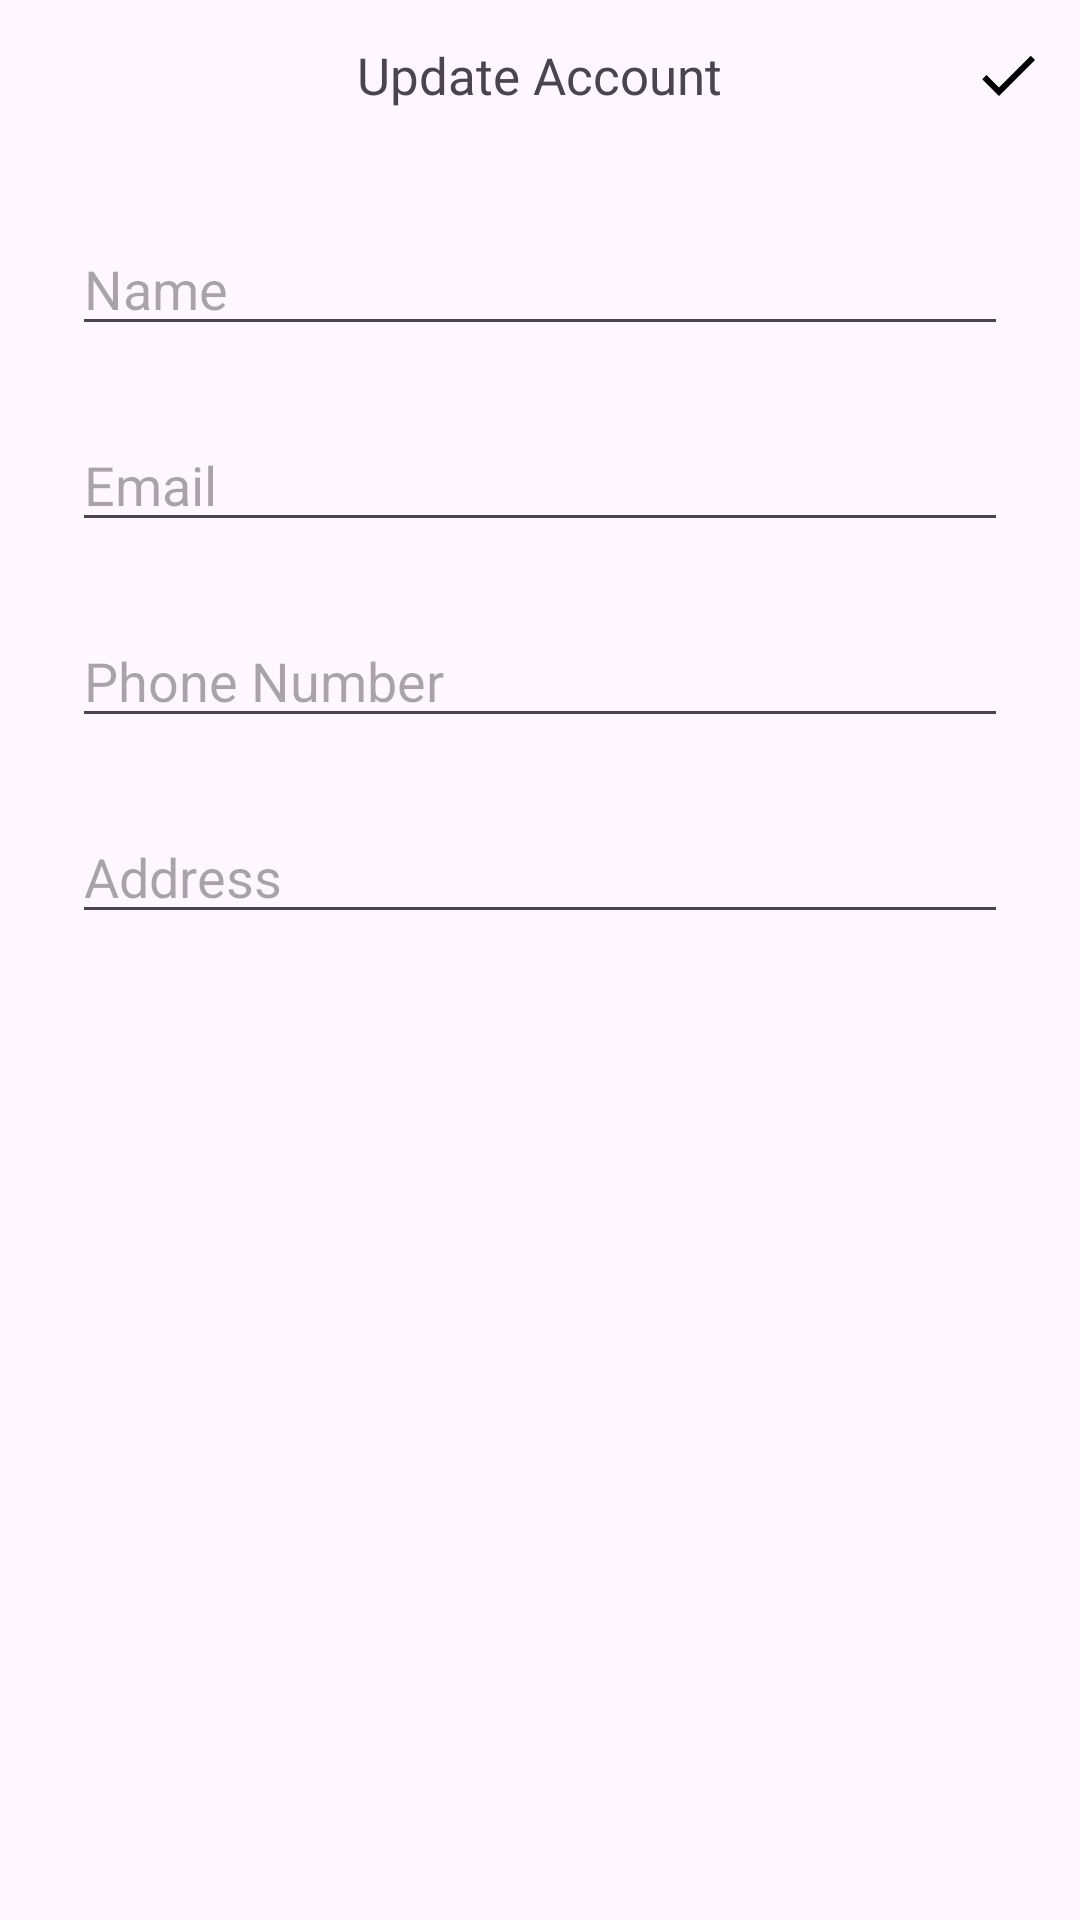

This screen was rendered from an Android layout file. Write that file and the resources it references.
<!-- AndroidManifest.xml: application theme Theme.Aplikasi_absen -->
<!-- res/layout/activity_update.xml -->
<?xml version="1.0" encoding="utf-8"?>
<LinearLayout xmlns:android="http://schemas.android.com/apk/res/android"
    xmlns:app="http://schemas.android.com/apk/res-auto"
    xmlns:tools="http://schemas.android.com/tools"
    android:layout_width="match_parent"
    android:layout_height="match_parent"
    android:orientation="vertical"
    tools:context=".UpdateActivity"
    >

    <RelativeLayout
        android:id="@+id/avUpdate_RL_topmenu"
        android:layout_width="match_parent"
        android:layout_height="50dp"
        android:elevation="52dp">

        <TextView
            android:layout_width="wrap_content"
            android:layout_height="wrap_content"
            android:layout_centerInParent="true"
            android:fontFamily="@font/roboto_bold"
            android:text="Update Account"
            android:textSize="17dp" />

        <ImageView
            android:id="@+id/avUpdate_img_btnBack"
            android:layout_width="wrap_content"
            android:layout_height="wrap_content"
            android:layout_centerVertical="true"
            android:layout_marginStart="12dp"
            android:src="@drawable/ic_baseline_arrow_back_ios_new_24"
            app:tint="@color/black" />

        <ImageView
            android:id="@+id/avUpdate_img_btnSave"
            android:layout_width="wrap_content"
            android:layout_height="wrap_content"
            android:layout_centerVertical="true"
            android:layout_alignParentEnd="true"
            android:layout_marginEnd="12dp"
            android:src="@drawable/ic_baseline_check_24"
            app:tint="@color/black" />

    </RelativeLayout>

  <LinearLayout
      android:layout_width="match_parent"
      android:layout_height="match_parent"
      android:orientation="vertical"
      android:layout_margin="12dp">
      <com.google.android.material.textfield.TextInputEditText
          android:id="@+id/editFullName"
          android:hint="Name"
          android:layout_width="match_parent"
          android:layout_height="wrap_content"
          android:layout_margin="12dp"
          />
      <com.google.android.material.textfield.TextInputEditText
          android:id="@+id/editEmail"
          android:hint="Email"
          android:layout_width="match_parent"
          android:layout_height="wrap_content"
          android:layout_margin="12dp"
          />
      <com.google.android.material.textfield.TextInputEditText
          android:id="@+id/editPhoneNumber"
          android:hint="Phone Number"
          android:layout_width="match_parent"
          android:layout_height="wrap_content"
          android:layout_margin="12dp"
          />
      <com.google.android.material.textfield.TextInputEditText
          android:id="@+id/editAddress"
          android:hint="Address"
          android:layout_width="match_parent"
          android:layout_height="wrap_content"
          android:layout_margin="12dp"
          />
  </LinearLayout>



</LinearLayout>
<!-- resources referenced by this layout -->
<resources>
  <color name="black">#FF000000</color>
  <!-- drawable ic_baseline_check_24 (drawable) -->
  <vector android:height="24dp" android:tint="#D0D0D0"
      android:viewportHeight="24" android:viewportWidth="24"
      android:width="24dp" xmlns:android="http://schemas.android.com/apk/res/android">
      <path android:fillColor="@android:color/white" android:pathData="M9,16.17L4.83,12l-1.42,1.41L9,19 21,7l-1.41,-1.41z"/>
  </vector>
  <style name="Theme.Aplikasi_absen" parent="Theme.Material3.DayNight.NoActionBar">
          
          <item name="colorPrimary">@color/mainOrange</item>
          <item name="colorPrimaryVariant">@color/mainOrange</item>
          <item name="colorOnPrimary">@color/white</item>
          
          <item name="colorSecondary">@color/teal_200</item>
          <item name="colorSecondaryVariant">@color/teal_700</item>
          <item name="colorOnSecondary">@color/black</item>
          
          <item name="android:statusBarColor" tools:targetApi="l">@color/mainOrange</item>
          
  
  
      </style>
  <color name="mainOrange">#FFD18B</color>
  <color name="white">#FFFFFFFF</color>
  <color name="teal_200">#FF03DAC5</color>
  <color name="teal_700">#FF018786</color>
</resources>
